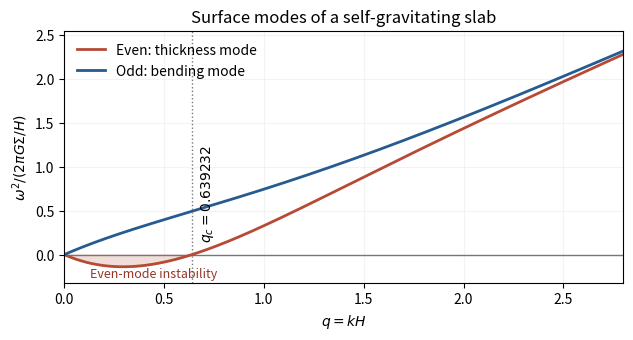

Source code (Python):
"""Self-gravitating slab dispersion curves.
Python 3.14; NumPy 2.3.5 and Matplotlib 3.10.7.
Run with mirrored _media directory as cwd; outputs only the basename PNG.
"""
import matplotlib
matplotlib.use('Agg')
import matplotlib.pyplot as plt
import numpy as np
q=np.linspace(.0001,2.8,800)
even=q*np.tanh(q)-.5*(1-np.exp(-2*q))
odd=q/np.tanh(q)-.5*(1+np.exp(-2*q))
lo,hi=.5,1.
for _ in range(60):
 mid=(lo+hi)/2
 if mid-(1+np.exp(-2*mid))/2>0:hi=mid
 else:lo=mid
qc=(lo+hi)/2
fig,ax=plt.subplots(figsize=(6.5,3.5),dpi=120,facecolor='white')
ax.set_facecolor('white')
ax.axhline(0,color='#777777',lw=1)
ax.plot(q,even,color='#b64a35',lw=2,label='Even: thickness mode')
ax.plot(q,odd,color='#265b91',lw=2,label='Odd: bending mode')
ax.fill_between(q,even,0,where=even<0,color='#b64a35',alpha=.18)
ax.axvline(qc,color='#777777',lw=1,ls=':')
ax.text(qc+.035,.7,fr'$q_c={qc:.6f}$',rotation=90,va='center',fontsize=10)
ax.text(.13,-.26,'Even-mode instability',fontsize=9,color='#993523')
ax.set(xlim=(0,2.8),ylim=(-.32,2.55),xlabel=r'$q=kH$',ylabel=r'$\omega^2/(2\pi G\Sigma/H)$',title='Surface modes of a self-gravitating slab')
ax.legend(loc='upper left',frameon=False,fontsize=10)
ax.grid(alpha=.15)
fig.subplots_adjust(left=.115,right=.975,bottom=.16,top=.88)
fig.savefig('paper-314-slab-dispersion.png',dpi=120,facecolor='white',transparent=False)
plt.close(fig)
